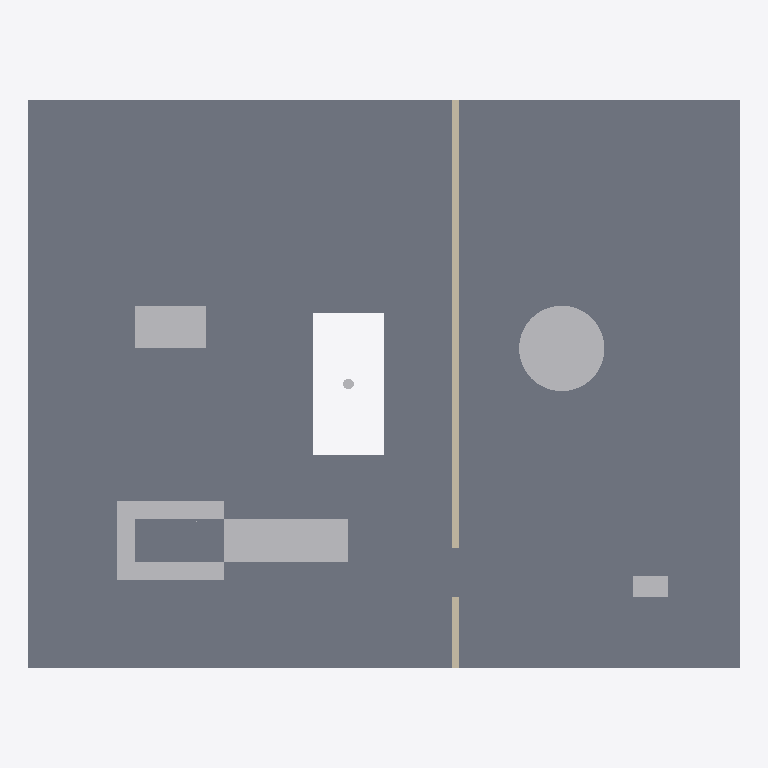
Plan cut of the same IFC building model at storey 'B1' (level -4.00 m, cut at -2.60 m), seen from above with north up, elements coloured by IFC class: 5 other elements (light grey), 1 slab (grey), 1 wall (beige). Cut surfaces are drawn darker.
Extent 20.0 m × 16.0 m × 7.8 m (x, y, z). Storeys (2): B1 at -4.00 m; G at 0.00 m. Elements (12): 2 IfcCableCarrierSegment, 2 IfcPump, 2 IfcSlab, 1 IfcBuildingElementProxy, 1 IfcDistributionBoard, 1 IfcPipeSegment, 1 IfcTank, 1 IfcTransportElement, 1 IfcWall.

HEADER;
FILE_DESCRIPTION(('Fictional Phase A fixture; finite experiment profile.'),'2;1');
FILE_NAME('current-pwr-spatial-slice-a.ifc','2026-10-24T05:03:29',('Leitbild Phase A'),('Leitbild'),'thatopen/web-ifc-api','thatopen/web-ifc-api','Offline experiment only');
FILE_SCHEMA(('IFC4X3'));
ENDSEC;
DATA;
#9=IFCPROJECT('3m3F46Iwk6P20GxMuaexH4',$,'current-pwr-spatial-slice-a','Fictional Phase A layout; not as-built geometry.',$,$,$,(#6),#8);
#15=IFCSITE('09iuw4eT5B0eWWAc0$TLu9',$,'current-pwr-spatial-slice-a/site','Fictional Phase A layout; not as-built geometry.',$,#14,$,$,.ELEMENT.,$,$,$,$,$);
#21=IFCBUILDING('2KvmeLo3tB_xkYhUnRzcu_',$,'current-pwr-spatial-slice-a/building','Fictional Phase A layout; not as-built geometry.',$,#20,$,$,.ELEMENT.,$,$,$);
#38=IFCBUILDINGSTOREY('1RbGvtb1q1pV96q0iUpbHh',$,'B1','Fictional Phase A layout; not as-built geometry.',$,#37,$,$,.ELEMENT.,-4.0);
#50=IFCBUILDINGSTOREY('0pFWeU9u5T3ExbN4S$uzoJ',$,'G','Fictional Phase A layout; not as-built geometry.',$,#49,$,$,.ELEMENT.,0.0);
#180=IFCSLAB('0000000000000000000004',$,'slab-b1','Fictional Phase A layout; not as-built geometry.',$,#158,#179,'slab-b1',.FLOOR.);
#268=IFCPUMP('0000000000000000000006',$,'Primary pump','Fictional Phase A layout; not as-built geometry.',$,#224,#267,'pump-a',.CIRCULATOR.);
#318=IFCTANK('0000000000000000000008',$,'vessel','Fictional Phase A layout; not as-built geometry.',$,#308,#317,'vessel',.PRESSUREVESSEL.);
#374=IFCWALL('0000000000000000000010',$,'wall-b1','Fictional Phase A layout; not as-built geometry.',$,#358,#373,'wall-b1',.STANDARD.);
#297=IFCPUMP('0000000000000000000007',$,'Primary pump','Fictional Phase A layout; not as-built geometry.',$,#281,#296,'pump-b',.CIRCULATOR.);
#428=IFCDISTRIBUTIONBOARD('0000000000000000000012',$,'board','Fictional Phase A layout; not as-built geometry.',$,#412,#427,'board',.DISTRIBUTIONBOARD.);
#503=IFCPIPESEGMENT('0000000000000000000015',$,'riser','Fictional Phase A layout; not as-built geometry.',$,#493,#502,'riser',.RIGIDSEGMENT.);
ENDSEC;
